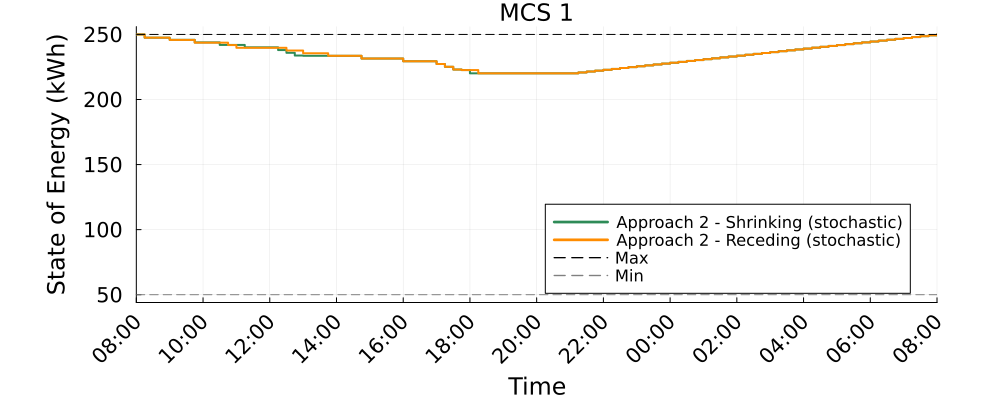

Values plotted in this chart, from the file beside it:
Time_Period, MCS_1_A2S_kWh, MCS_1_A2R_kWh
1, 250.0, 250.0
2, 247.5, 247.5
3, 247.5, 247.5
4, 247.5, 247.5
5, 245.9, 245.8
6, 245.9, 245.8
7, 245.9, 245.8
8, 243.9, 243.7
9, 243.9, 243.7
10, 243.9, 243.7
11, 241.9, 243.7
12, 241.9, 241.8
13, 241.9, 239.7
14, 240.1, 239.7
15, 240.1, 239.7
16, 240.1, 239.7
17, 240.1, 239.7
18, 238, 239.7
19, 235.9, 237.6
20, 233.8, 237.6
21, 233.6, 235.5
22, 233.6, 235.5
23, 233.6, 235.5
24, 233.6, 233.6
25, 233.6, 233.6
26, 233.6, 233.6
27, 233.6, 233.6
28, 231.5, 231.5
29, 231.5, 231.5
30, 231.5, 231.5
31, 231.5, 231.5
32, 231.5, 231.5
33, 229.4, 229.4
34, 229.4, 229.4
35, 229.4, 229.4
36, 229.4, 229.4
37, 227.3, 227.3
38, 225.2, 225.2
39, 223.1, 223.1
40, 222.6, 222.6
41, 220.1, 222.6
42, 220.1, 220.1
43, 220.1, 220.1
44, 220.1, 220.1
45, 220.1, 220.1
46, 220.1, 220.1
47, 220.1, 220.1
48, 220.1, 220.1
49, 220.1, 220.1
50, 220.1, 220.1
51, 220.1, 220.1
52, 220.1, 220.1
53, 220.1, 220.1
54, 220.8, 220.8
55, 221.5, 221.5
56, 222.2, 222.2
57, 222.8, 222.8
58, 223.5, 223.5
59, 224.2, 224.2
60, 224.9, 224.9
... 37 more rows
